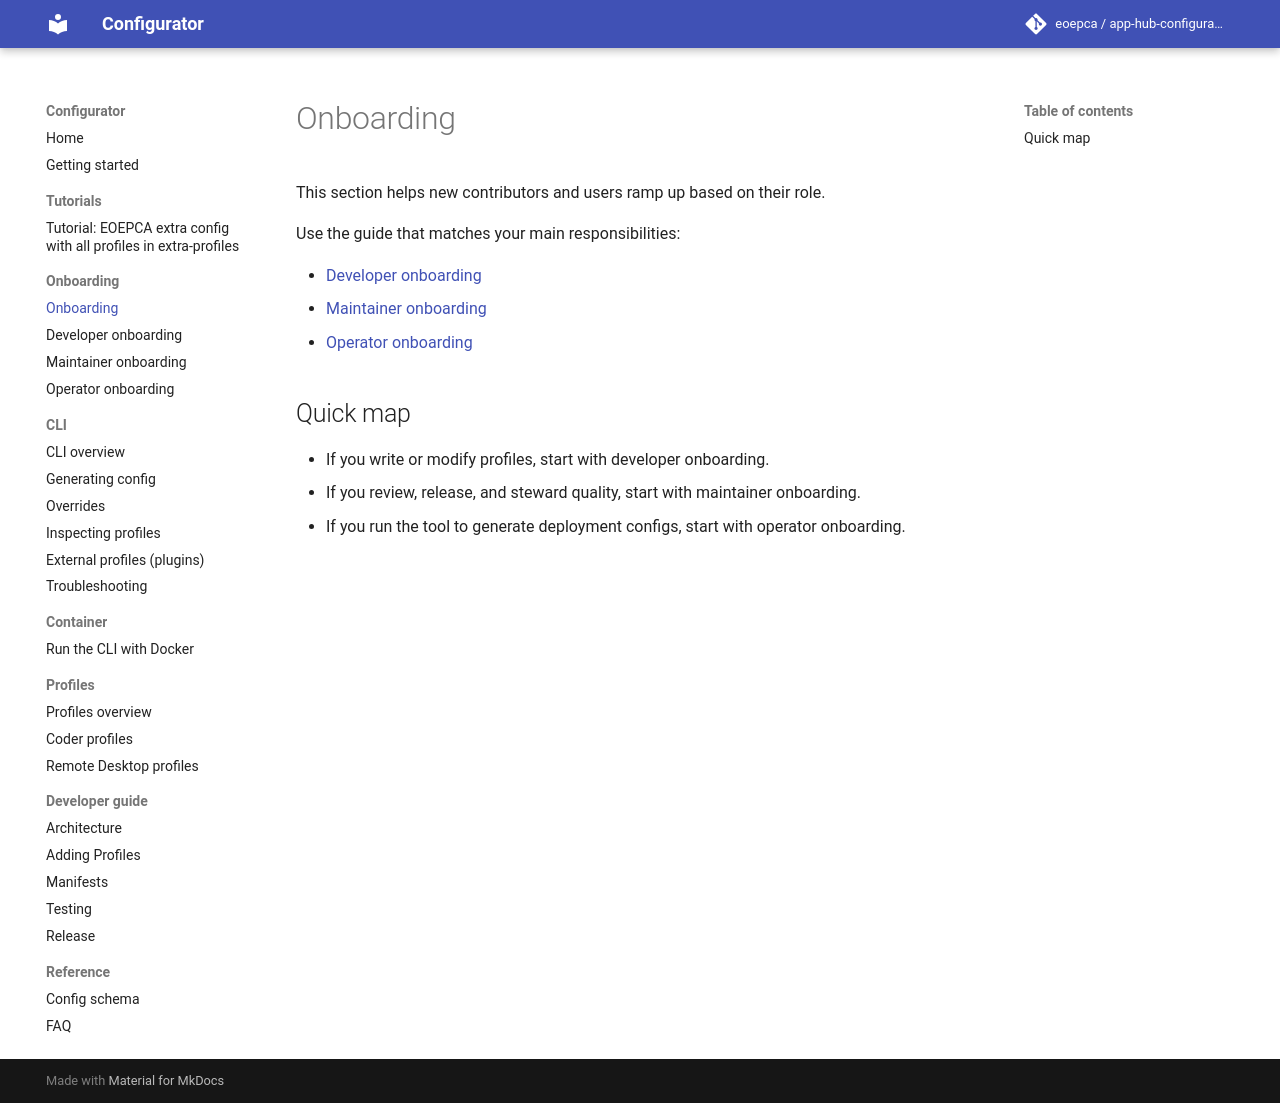

repository: EOEPCA/app-hub-configurator · page: onboarding/overview/index.html · generator: mkdocs

# Onboarding

This section helps new contributors and users ramp up based on their role.

Use the guide that matches your main responsibilities:

- [Developer onboarding](developer.md)
- [Maintainer onboarding](maintainer.md)
- [Operator onboarding](operator.md)

## Quick map

- If you write or modify profiles, start with developer onboarding.
- If you review, release, and steward quality, start with maintainer onboarding.
- If you run the tool to generate deployment configs, start with operator onboarding.
